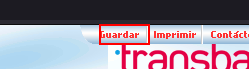
Task: Proyecto BST - CAV RPA Cobro Automatico
Programming Language: C#
Created By Fernando Melgarejo
Workflow: guardar

Step 1 [try]: click on the image
